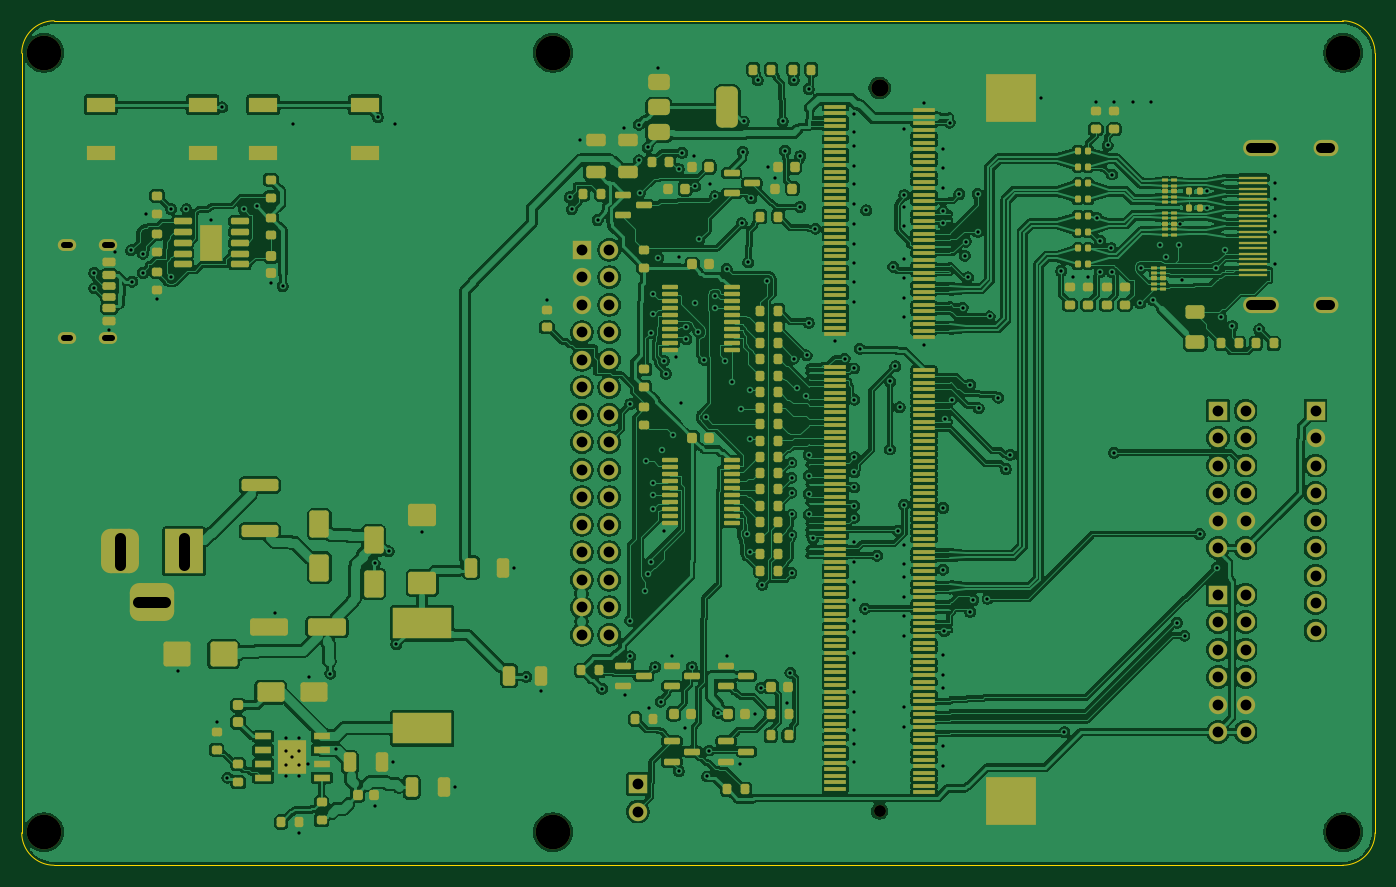
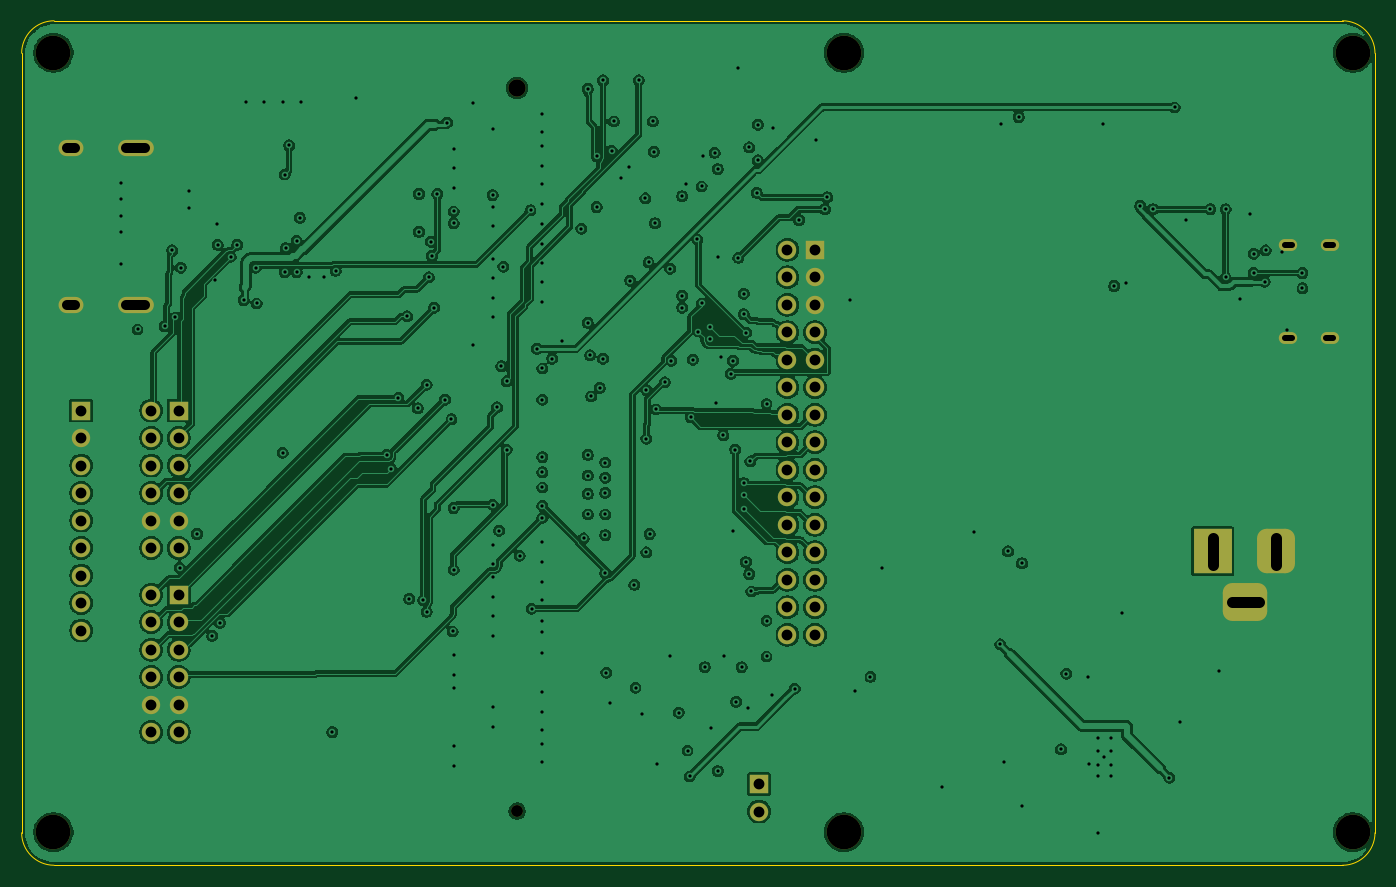
Circuit board: 10 layer files. Board 125.0 x 78.0 mm.
- bottom_copper: tab5-fpga-carrier-B_Cu.gbl (356635 bytes)
- bottom_mask: tab5-fpga-carrier-B_Mask.gbs (3957 bytes)
- bottom_silk: tab5-fpga-carrier-B_Silkscreen.gbo (3969 bytes)
- outline: tab5-fpga-carrier-Edge_Cuts.gm1 (973 bytes)
- top_copper: tab5-fpga-carrier-F_Cu.gtl (665890 bytes)
- top_mask: tab5-fpga-carrier-F_Mask.gts (22763 bytes)
- paste: tab5-fpga-carrier-F_Paste.gtp (20116 bytes)
- top_silk: tab5-fpga-carrier-F_Silkscreen.gto (22775 bytes)
- drill: tab5-fpga-carrier-NPTH.drl (583 bytes)
- drill: tab5-fpga-carrier-PTH.drl (5371 bytes)

=== bottom_copper: tab5-fpga-carrier-B_Cu.gbl (356635 bytes, source omitted) ===
=== bottom_mask: tab5-fpga-carrier-B_Mask.gbs ===
%TF.GenerationSoftware,KiCad,Pcbnew,10.0.6*%
%TF.CreationDate,2026-10-26T15:18:01+09:00*%
%TF.ProjectId,tab5-fpga-carrier,74616235-2d66-4706-9761-2d6361727269,single-sided-no-switch-r4*%
%TF.SameCoordinates,Original*%
%TF.FileFunction,Soldermask,Bot*%
%TF.FilePolarity,Negative*%
%FSLAX46Y46*%
G04 Gerber Fmt 4.6, Leading zero omitted, Abs format (unit mm)*
G04 Created by KiCad (PCBNEW 10.0.6) date 2026-10-26 15:18:01*
%MOMM*%
%LPD*%
G01*
G04 APERTURE LIST*
G04 Aperture macros list*
%AMRoundRect*
0 Rectangle with rounded corners*
0 $1 Rounding radius*
0 $2 $3 $4 $5 $6 $7 $8 $9 X,Y pos of 4 corners*
0 Add a 4 corners polygon primitive as box body*
4,1,4,$2,$3,$4,$5,$6,$7,$8,$9,$2,$3,0*
0 Add four circle primitives for the rounded corners*
1,1,$1+$1,$2,$3*
1,1,$1+$1,$4,$5*
1,1,$1+$1,$6,$7*
1,1,$1+$1,$8,$9*
0 Add four rect primitives between the rounded corners*
20,1,$1+$1,$2,$3,$4,$5,0*
20,1,$1+$1,$4,$5,$6,$7,0*
20,1,$1+$1,$6,$7,$8,$9,0*
20,1,$1+$1,$8,$9,$2,$3,0*%
G04 Aperture macros list end*
%ADD10C,3.200000*%
%ADD11R,1.700000X1.700000*%
%ADD12C,1.700000*%
%ADD13O,1.700000X1.100000*%
%ADD14O,3.300000X1.500000*%
%ADD15O,2.300000X1.500000*%
%ADD16C,1.600000*%
%ADD17C,1.100000*%
%ADD18R,3.500000X4.099999*%
%ADD19RoundRect,0.875000X-0.875000X-1.174999X0.875000X-1.174999X0.875000X1.174999X-0.875000X1.174999X0*%
%ADD20RoundRect,0.875000X-1.174999X-0.875000X1.174999X-0.875000X1.174999X0.875000X-1.174999X0.875000X0*%
G04 APERTURE END LIST*
D10*
%TO.C,H5*%
X122060000Y75050000D03*
%TD*%
%TO.C,H4*%
X49060000Y3050000D03*
%TD*%
D11*
%TO.C,J7*%
X110500000Y42000000D03*
D12*
X113040000Y42000000D03*
X110500000Y39460000D03*
X113040000Y39460000D03*
X110500000Y36920000D03*
X113040000Y36920000D03*
X110500000Y34380000D03*
X113040000Y34380000D03*
X110500000Y31840000D03*
X113040000Y31840000D03*
X110500000Y29300000D03*
X113040000Y29300000D03*
%TD*%
D10*
%TO.C,H1*%
X2059999Y75050000D03*
%TD*%
%TO.C,H2*%
X2059999Y3050000D03*
%TD*%
%TO.C,H3*%
X49060000Y75050000D03*
%TD*%
D13*
%TO.C,J2*%
X8000000Y57320000D03*
X4200000Y57320000D03*
X8000000Y48680000D03*
X4200000Y48680000D03*
%TD*%
D11*
%TO.C,JP1*%
X56900000Y7500000D03*
D12*
X56900000Y4960000D03*
%TD*%
D14*
%TO.C,J5*%
X114475000Y66250000D03*
X114475000Y51750000D03*
D15*
X120435000Y66250000D03*
X120435000Y51750000D03*
%TD*%
D10*
%TO.C,H6*%
X122060000Y3050000D03*
%TD*%
D16*
%TO.C,J4*%
X79240000Y71800000D03*
D17*
X79240000Y5000000D03*
%TD*%
D18*
%TO.C,J1*%
X15000000Y29000000D03*
D19*
X9100000Y29000000D03*
D20*
X12000000Y24300000D03*
%TD*%
D11*
%TO.C,J8*%
X119500000Y42000000D03*
D12*
X119500000Y39460000D03*
X119500000Y36920000D03*
X119500000Y34380000D03*
X119500000Y31840000D03*
X119500000Y29300000D03*
X119500000Y26760000D03*
X119500000Y24220000D03*
X119500000Y21680000D03*
%TD*%
D11*
%TO.C,J6*%
X110500000Y25000000D03*
D12*
X113040000Y25000000D03*
X110500000Y22460000D03*
X113040000Y22460000D03*
X110500000Y19920000D03*
X113040000Y19920000D03*
X110500000Y17380000D03*
X113040000Y17380000D03*
X110500000Y14840000D03*
X113040000Y14840000D03*
X110500000Y12300000D03*
X113040000Y12300000D03*
%TD*%
D11*
%TO.C,J3*%
X51730000Y56850000D03*
D12*
X54270000Y56850000D03*
X51730000Y54310000D03*
X54270000Y54310000D03*
X51730000Y51770000D03*
X54270000Y51770000D03*
X51730000Y49230000D03*
X54270000Y49230000D03*
X51730000Y46690000D03*
X54270000Y46690000D03*
X51730000Y44150000D03*
X54270000Y44150000D03*
X51730000Y41610000D03*
X54270000Y41610000D03*
X51730000Y39070000D03*
X54270000Y39070000D03*
X51730000Y36530000D03*
X54270000Y36530000D03*
X51730000Y33990000D03*
X54270000Y33990000D03*
X51730000Y31450000D03*
X54270000Y31450000D03*
X51730000Y28910000D03*
X54270000Y28910000D03*
X51730000Y26370000D03*
X54270000Y26370000D03*
X51730000Y23830000D03*
X54270000Y23830000D03*
X51730000Y21290000D03*
X54270000Y21290000D03*
%TD*%
M02*

=== bottom_silk: tab5-fpga-carrier-B_Silkscreen.gbo ===
%TF.GenerationSoftware,KiCad,Pcbnew,10.0.6*%
%TF.CreationDate,2026-10-26T15:18:01+09:00*%
%TF.ProjectId,tab5-fpga-carrier,74616235-2d66-4706-9761-2d6361727269,single-sided-no-switch-r4*%
%TF.SameCoordinates,Original*%
%TF.FileFunction,Legend,Bot*%
%TF.FilePolarity,Positive*%
%FSLAX46Y46*%
G04 Gerber Fmt 4.6, Leading zero omitted, Abs format (unit mm)*
G04 Created by KiCad (PCBNEW 10.0.6) date 2026-10-26 15:18:01*
%MOMM*%
%LPD*%
G01*
G04 APERTURE LIST*
G04 Aperture macros list*
%AMRoundRect*
0 Rectangle with rounded corners*
0 $1 Rounding radius*
0 $2 $3 $4 $5 $6 $7 $8 $9 X,Y pos of 4 corners*
0 Add a 4 corners polygon primitive as box body*
4,1,4,$2,$3,$4,$5,$6,$7,$8,$9,$2,$3,0*
0 Add four circle primitives for the rounded corners*
1,1,$1+$1,$2,$3*
1,1,$1+$1,$4,$5*
1,1,$1+$1,$6,$7*
1,1,$1+$1,$8,$9*
0 Add four rect primitives between the rounded corners*
20,1,$1+$1,$2,$3,$4,$5,0*
20,1,$1+$1,$4,$5,$6,$7,0*
20,1,$1+$1,$6,$7,$8,$9,0*
20,1,$1+$1,$8,$9,$2,$3,0*%
G04 Aperture macros list end*
%ADD10C,3.200000*%
%ADD11R,1.700000X1.700000*%
%ADD12C,1.700000*%
%ADD13O,1.700000X1.100000*%
%ADD14O,3.300000X1.500000*%
%ADD15O,2.300000X1.500000*%
%ADD16C,1.600000*%
%ADD17C,1.100000*%
%ADD18R,3.500000X4.099999*%
%ADD19RoundRect,0.875000X-0.875000X-1.174999X0.875000X-1.174999X0.875000X1.174999X-0.875000X1.174999X0*%
%ADD20RoundRect,0.875000X-1.174999X-0.875000X1.174999X-0.875000X1.174999X0.875000X-1.174999X0.875000X0*%
G04 APERTURE END LIST*
%LPC*%
D10*
%TO.C,H5*%
X122060000Y75050000D03*
%TD*%
%TO.C,H4*%
X49060000Y3050000D03*
%TD*%
D11*
%TO.C,J7*%
X110500000Y42000000D03*
D12*
X113040000Y42000000D03*
X110500000Y39460000D03*
X113040000Y39460000D03*
X110500000Y36920000D03*
X113040000Y36920000D03*
X110500000Y34380000D03*
X113040000Y34380000D03*
X110500000Y31840000D03*
X113040000Y31840000D03*
X110500000Y29300000D03*
X113040000Y29300000D03*
%TD*%
D10*
%TO.C,H1*%
X2059999Y75050000D03*
%TD*%
%TO.C,H2*%
X2059999Y3050000D03*
%TD*%
%TO.C,H3*%
X49060000Y75050000D03*
%TD*%
D13*
%TO.C,J2*%
X8000000Y57320000D03*
X4200000Y57320000D03*
X8000000Y48680000D03*
X4200000Y48680000D03*
%TD*%
D11*
%TO.C,JP1*%
X56900000Y7500000D03*
D12*
X56900000Y4960000D03*
%TD*%
D14*
%TO.C,J5*%
X114475000Y66250000D03*
X114475000Y51750000D03*
D15*
X120435000Y66250000D03*
X120435000Y51750000D03*
%TD*%
D10*
%TO.C,H6*%
X122060000Y3050000D03*
%TD*%
D16*
%TO.C,J4*%
X79240000Y71800000D03*
D17*
X79240000Y5000000D03*
%TD*%
D18*
%TO.C,J1*%
X15000000Y29000000D03*
D19*
X9100000Y29000000D03*
D20*
X12000000Y24300000D03*
%TD*%
D11*
%TO.C,J8*%
X119500000Y42000000D03*
D12*
X119500000Y39460000D03*
X119500000Y36920000D03*
X119500000Y34380000D03*
X119500000Y31840000D03*
X119500000Y29300000D03*
X119500000Y26760000D03*
X119500000Y24220000D03*
X119500000Y21680000D03*
%TD*%
D11*
%TO.C,J6*%
X110500000Y25000000D03*
D12*
X113040000Y25000000D03*
X110500000Y22460000D03*
X113040000Y22460000D03*
X110500000Y19920000D03*
X113040000Y19920000D03*
X110500000Y17380000D03*
X113040000Y17380000D03*
X110500000Y14840000D03*
X113040000Y14840000D03*
X110500000Y12300000D03*
X113040000Y12300000D03*
%TD*%
D11*
%TO.C,J3*%
X51730000Y56850000D03*
D12*
X54270000Y56850000D03*
X51730000Y54310000D03*
X54270000Y54310000D03*
X51730000Y51770000D03*
X54270000Y51770000D03*
X51730000Y49230000D03*
X54270000Y49230000D03*
X51730000Y46690000D03*
X54270000Y46690000D03*
X51730000Y44150000D03*
X54270000Y44150000D03*
X51730000Y41610000D03*
X54270000Y41610000D03*
X51730000Y39070000D03*
X54270000Y39070000D03*
X51730000Y36530000D03*
X54270000Y36530000D03*
X51730000Y33990000D03*
X54270000Y33990000D03*
X51730000Y31450000D03*
X54270000Y31450000D03*
X51730000Y28910000D03*
X54270000Y28910000D03*
X51730000Y26370000D03*
X54270000Y26370000D03*
X51730000Y23830000D03*
X54270000Y23830000D03*
X51730000Y21290000D03*
X54270000Y21290000D03*
%TD*%
%LPD*%
M02*

=== outline: tab5-fpga-carrier-Edge_Cuts.gm1 ===
%TF.GenerationSoftware,KiCad,Pcbnew,10.0.6*%
%TF.CreationDate,2026-10-26T15:18:01+09:00*%
%TF.ProjectId,tab5-fpga-carrier,74616235-2d66-4706-9761-2d6361727269,single-sided-no-switch-r4*%
%TF.SameCoordinates,Original*%
%TF.FileFunction,Profile,NP*%
%FSLAX46Y46*%
G04 Gerber Fmt 4.6, Leading zero omitted, Abs format (unit mm)*
G04 Created by KiCad (PCBNEW 10.0.6) date 2026-10-26 15:18:01*
%MOMM*%
%LPD*%
G01*
G04 APERTURE LIST*
%TA.AperFunction,Profile*%
%ADD10C,0.100000*%
%TD*%
G04 APERTURE END LIST*
D10*
X0Y75000000D02*
G75*
G02*
X2999999Y78000000I2999998J2D01*
G01*
X0Y3000000D02*
X0Y75000000D01*
X3000000Y78000000D02*
X122000000Y78000000D01*
X3000000Y0D02*
G75*
G02*
X0Y3000000I0J3000000D01*
G01*
X122000000Y78000000D02*
G75*
G02*
X125000000Y75000000I0J-3000000D01*
G01*
X122000000Y0D02*
X3000000Y0D01*
X125000000Y75000000D02*
X125000000Y3000000D01*
X125000000Y3000000D02*
G75*
G02*
X122000000Y0I-3000000J0D01*
G01*
M02*

=== top_copper: tab5-fpga-carrier-F_Cu.gtl (665890 bytes, source omitted) ===
=== top_mask: tab5-fpga-carrier-F_Mask.gts (22763 bytes, source omitted) ===
=== paste: tab5-fpga-carrier-F_Paste.gtp (20116 bytes, source omitted) ===
=== top_silk: tab5-fpga-carrier-F_Silkscreen.gto (22775 bytes, source omitted) ===
=== drill: tab5-fpga-carrier-NPTH.drl ===
M48
; DRILL file KiCad 10.0.6 date 2026-10-26T15:18:02
; FORMAT={-:-/ absolute / metric / decimal}
; #@! TF.CreationDate,2026-10-26T15:18:02+09:00
; #@! TF.GenerationSoftware,Kicad,Pcbnew,10.0.6
; #@! TF.FileFunction,NonPlated,1,4,NPTH
FMAT,2
METRIC
; #@! TA.AperFunction,NonPlated,NPTH,ComponentDrill
T1C1.100
; #@! TA.AperFunction,NonPlated,NPTH,ComponentDrill
T2C1.600
; #@! TA.AperFunction,NonPlated,NPTH,ComponentDrill
T3C3.200
%
G90
G05
T1
X79.24Y5.0
T2
X79.24Y71.8
T3
X2.06Y75.05
X2.06Y3.05
X49.06Y75.05
X49.06Y3.05
X122.06Y75.05
X122.06Y3.05
M30

=== drill: tab5-fpga-carrier-PTH.drl (5371 bytes, source omitted) ===
